The GitHub repository SunnyLeenawat/TESA_TopGunRally2026 contains a labelled image folder "images" with 7 categories: black bean, broken bean, good bean, husk, immature bean, parchment bean, shell. Examples follow, each with its label.

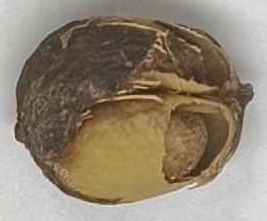
Label: husk

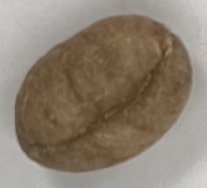
Label: good bean

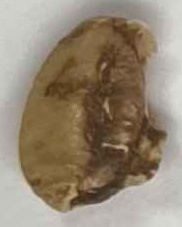
Label: broken bean

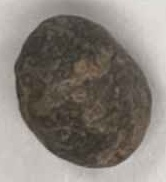
Label: black bean

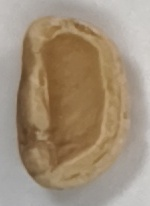
Label: shell

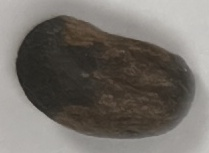
Label: black bean
